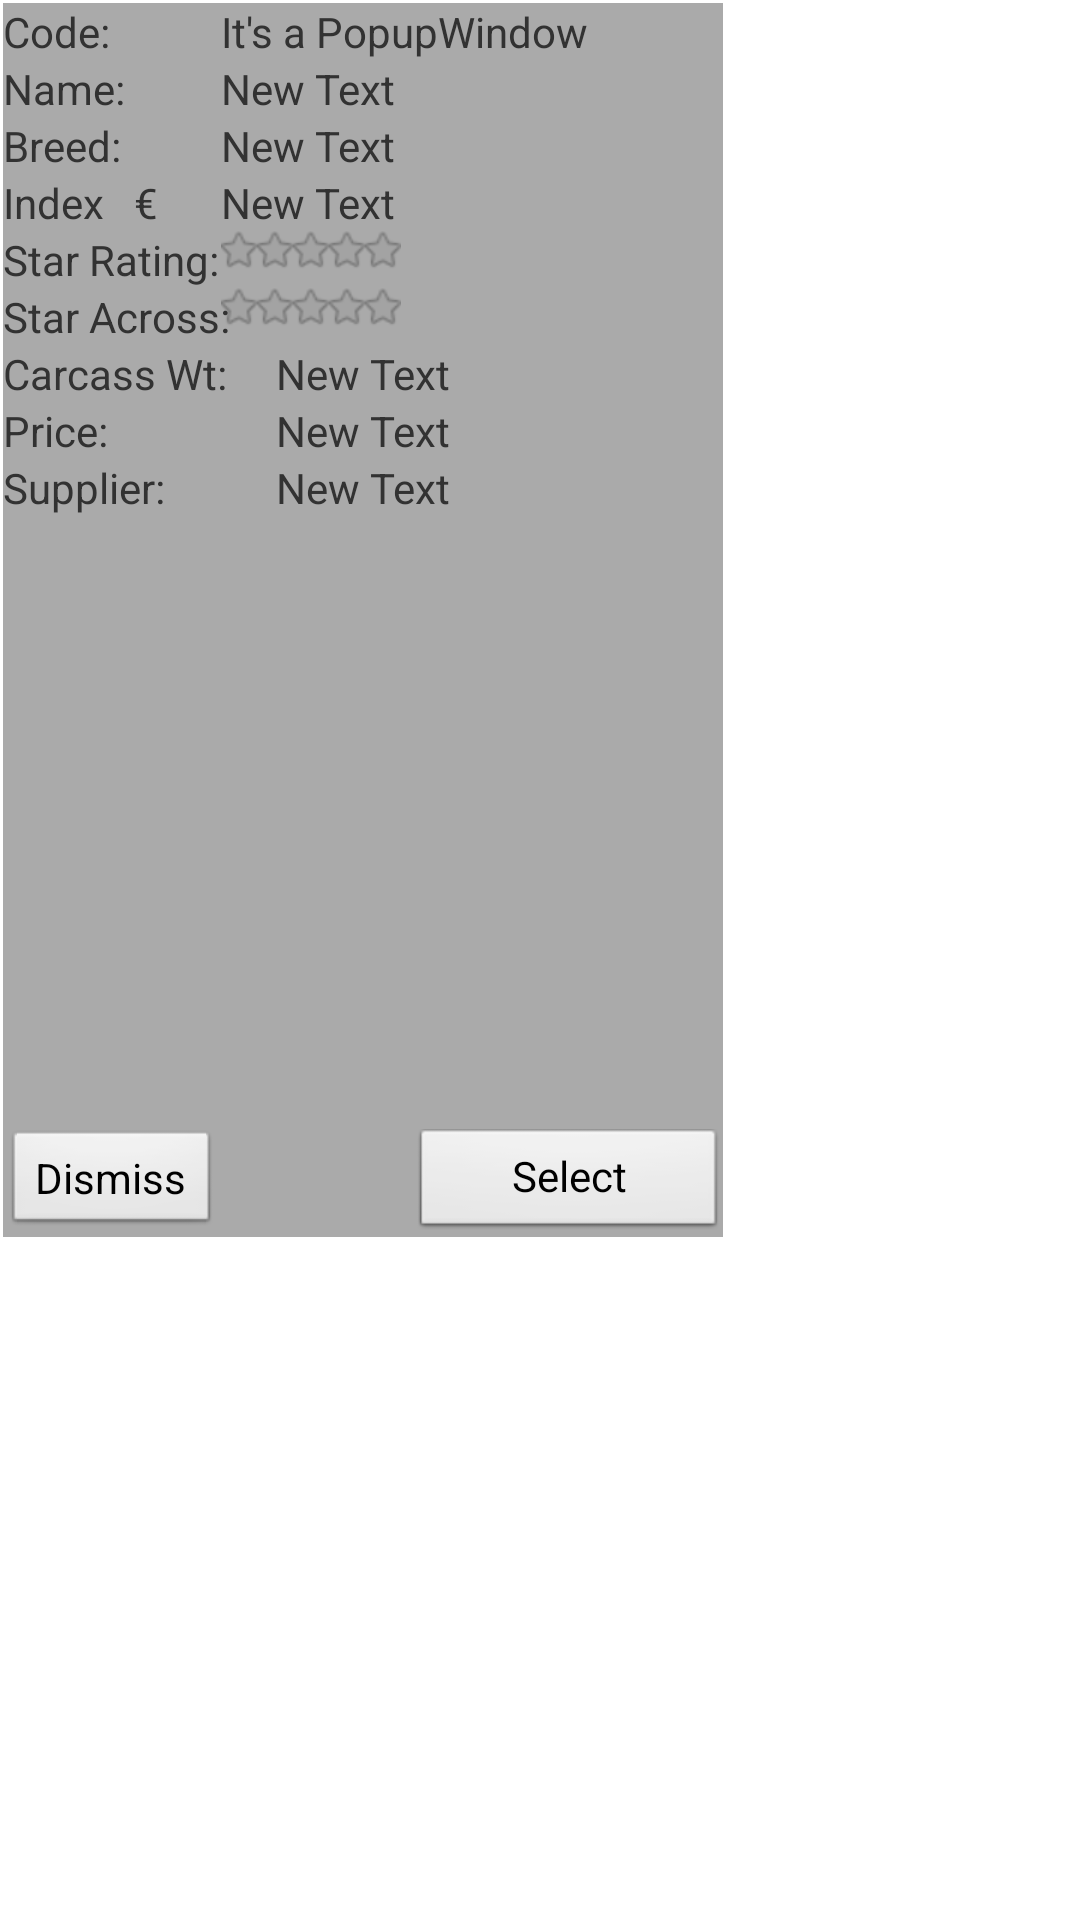

Here is an Android app screen rendered from its layout file. Give the layout XML and the strings, colors and styles it references.
<!-- AndroidManifest.xml: application theme AppTheme -->
<!-- res/layout/popup2.xml -->
<?xml version="1.0" encoding="utf-8"?>
<LinearLayout xmlns:android="http://schemas.android.com/apk/res/android"
              android:layout_width="fill_parent"
              android:layout_height="fill_parent"
              android:orientation="vertical"
              android:background="@android:color/background_light"
              android:weightSum="1">
    <RelativeLayout
            android:layout_width="240dp"
            android:layout_height="240dp"
            android:orientation="vertical"
            android:background="@android:color/darker_gray"
            android:weightSum="1"
            android:layout_marginLeft="1dp"
            android:layout_marginTop="1dp"
            android:id="@+id/relativeLayout"
            android:layout_weight="0.43">
        >
        <LinearLayout
                android:layout_width="wrap_content"
                android:layout_height="wrap_content"
                android:orientation="vertical"
                android:layout_margin="20dp"
                android:id="@+id/linearLayout">
        </LinearLayout>
        <TextView
                android:layout_width="wrap_content"
                android:layout_height="wrap_content"
                android:text="It's a PopupWindow"
                android:layout_gravity="center_horizontal"
                android:id="@+id/textView18"
                android:layout_alignParentTop="true" android:layout_toEndOf="@+id/dismiss"/>
        <Button
                android:id="@+id/dismiss"
                android:layout_width="wrap_content"
                android:layout_height="27dp"
                android:text="Dismiss"
                android:layout_weight="0.34"
                android:layout_alignParentBottom="true" android:layout_alignParentLeft="true"
                android:layout_alignParentStart="true" android:layout_alignTop="@+id/select"/>
        <Button
                style="?android:attr/buttonStyleSmall"
                android:layout_width="103dp"
                android:layout_height="wrap_content"
                android:text="Select"
                android:id="@+id/select"

                android:layout_gravity="right"
                android:layout_alignParentBottom="true" android:layout_alignParentRight="true"
                android:layout_alignParentEnd="true"/>
        <TextView
                android:layout_width="wrap_content"
                android:layout_height="wrap_content"
                android:text="New Text"
                android:id="@+id/textView19"
                android:layout_below="@+id/textView18" android:layout_alignStart="@+id/textView18"/>
        <TextView
                android:layout_width="wrap_content"
                android:layout_height="wrap_content"
                android:text="New Text"
                android:id="@+id/textView20"
                android:layout_below="@+id/textView19"
                android:layout_alignLeft="@+id/textView19"
                android:layout_alignStart="@+id/textView19"/>
        <TextView
                android:layout_width="wrap_content"
                android:layout_height="wrap_content"
                android:text="New Text"
                android:id="@+id/textView21"
                android:layout_below="@+id/textView20" android:layout_alignStart="@+id/textView20"/>
        <TextView
                android:layout_width="wrap_content"
                android:layout_height="wrap_content"
                android:text="Code:"
                android:id="@+id/textView64"
                android:layout_alignParentTop="true" android:layout_alignParentStart="true"/>
        <TextView
                android:layout_width="wrap_content"
                android:layout_height="wrap_content"
                android:text="Name:"
                android:id="@+id/textView65" android:layout_below="@+id/textView18"
                android:layout_alignParentStart="true"/>
        <TextView
                android:layout_width="wrap_content"
                android:layout_height="wrap_content"
                android:text="Breed:"
                android:id="@+id/textView66" android:layout_below="@+id/textView19"
                android:layout_alignParentStart="true"/>
        <TextView
                android:layout_width="wrap_content"
                android:layout_height="wrap_content"
                android:text="Index   €"
                android:id="@+id/textView67"
                android:layout_below="@+id/textView66" android:layout_alignParentStart="true"/>
        <TextView
                android:layout_width="wrap_content"
                android:layout_height="wrap_content"
                android:text="Star Rating:"
                android:id="@+id/textView68" android:layout_below="@+id/textView21"
                android:layout_alignParentStart="true"/>
        <TextView
                android:layout_width="wrap_content"
                android:layout_height="wrap_content"
                android:text="New Text"
                android:id="@+id/textView69"
                android:layout_alignBaseline="@+id/textView76" android:layout_alignBottom="@+id/textView76"
                android:layout_centerHorizontal="true"/>
        <TextView
                android:layout_width="wrap_content"
                android:layout_height="wrap_content"
                android:text="Star Across:"
                android:id="@+id/textView70" android:layout_below="@+id/textView68"
                android:layout_alignParentStart="true"/>
        <TextView
                android:layout_width="wrap_content"
                android:layout_height="wrap_content"
                android:text="New Text"
                android:id="@+id/textView71"
                android:layout_alignStart="@+id/textView69" android:layout_below="@+id/textView73"/>
        <TextView
                android:layout_width="wrap_content"
                android:layout_height="wrap_content"
                android:text="Carcass Wt:"
                android:id="@+id/textView72" android:layout_below="@+id/textView70"
                android:layout_alignParentStart="true"/>
        <TextView
                android:layout_width="wrap_content"
                android:layout_height="wrap_content"
                android:text="New Text"
                android:id="@+id/textView73" android:layout_below="@+id/textView70"
                android:layout_alignStart="@+id/textView71"/>
        <TextView
                android:layout_width="wrap_content"
                android:layout_height="wrap_content"
                android:text="Price:"
                android:id="@+id/textView74" android:layout_below="@+id/textView72"
                android:layout_alignParentStart="true"/>
        <TextView
                android:layout_width="wrap_content"
                android:layout_height="wrap_content"
                android:text="Supplier:"
                android:id="@+id/textView76" android:layout_below="@+id/textView74"
                android:layout_alignParentStart="true"/>
        <RatingBar
                android:layout_width="wrap_content"
                android:layout_height="wrap_content"
                android:id="@+id/ratingBar7"
                style="?android:attr/ratingBarStyleSmall"
                android:stepSize="0.5" android:layout_below="@+id/textView21" android:layout_toEndOf="@+id/dismiss"/>
        <RatingBar
                android:layout_width="wrap_content"
                android:layout_height="wrap_content"
                android:id="@+id/ratingBar8"
                style="?android:attr/ratingBarStyleSmall"
                android:stepSize="0.5"
                android:layout_below="@+id/textView68" android:layout_toEndOf="@+id/dismiss"/>
    </RelativeLayout>
</LinearLayout>
<!-- resources referenced by this layout -->
<resources>
  <style name="AppTheme" parent="AppBaseTheme">
          
      </style>
  <style name="AppBaseTheme" parent="android:Theme.Light">
          
      </style>
</resources>
